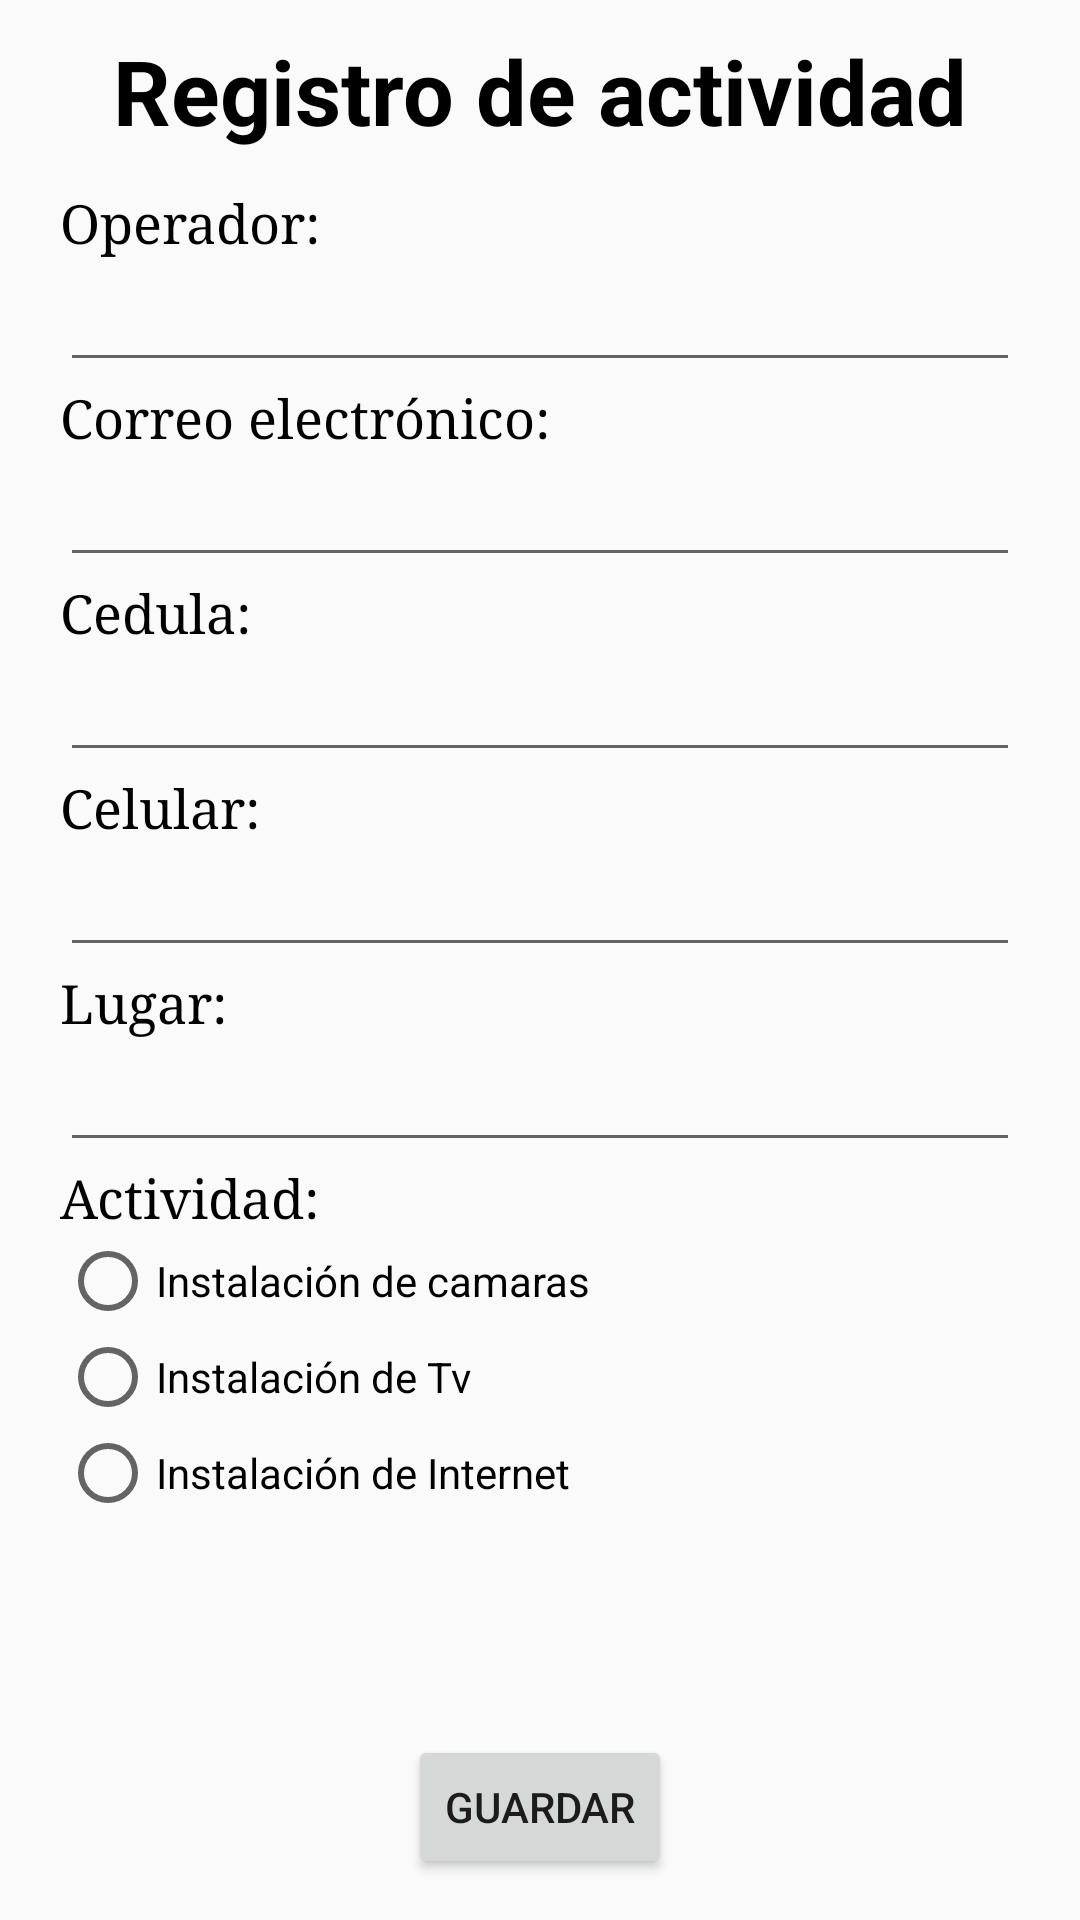

Write the Android layout XML for this screen, with the resource values it uses.
<!-- AndroidManifest.xml: application theme Theme.AppCompat.Light -->
<!-- res/layout/activity_reporte.xml -->
<?xml version="1.0" encoding="utf-8"?>
<androidx.constraintlayout.widget.ConstraintLayout xmlns:android="http://schemas.android.com/apk/res/android"
    xmlns:app="http://schemas.android.com/apk/res-auto"
    xmlns:tools="http://schemas.android.com/tools"
    android:layout_width="match_parent"
    android:layout_height="match_parent"
    tools:context=".Reporte">

    <LinearLayout
        android:layout_width="match_parent"
        android:layout_height="match_parent"
        android:orientation="vertical"
        android:layout_marginTop="10dp"
        android:layout_marginLeft="20dp"
        android:layout_marginRight="20dp">

        <TextView
            android:textColor="@color/colorBlack"
            android:layout_width="wrap_content"
            android:layout_height="wrap_content"
            android:text="Registro de actividad"
            android:layout_gravity="center"
            android:textStyle="bold"
            android:layout_marginBottom="12dp"
            android:textSize="30dp"/>


        <TextView
            android:typeface="serif"
            android:layout_width="match_parent"
            android:layout_height="wrap_content"
            android:text="Operador:"
            android:textColor="@color/colorBlack"
            android:textSize="18dp"/>

        <EditText
            android:inputType="textPersonName"
            android:id="@+id/txtname"
            android:layout_width="match_parent"
            android:layout_height="wrap_content"
            android:ems="10"
            />

        <TextView
            android:typeface="serif"
            android:layout_width="match_parent"
            android:layout_height="wrap_content"
            android:text="Correo electrónico:"
            android:textColor="@color/colorBlack"
            android:textSize="18dp"/>
        <EditText
            android:inputType="textEmailAddress"
            android:id="@+id/txtemail"
            android:layout_width="match_parent"
            android:layout_height="wrap_content"
            />


        <TextView
            android:typeface="serif"
            android:layout_width="match_parent"
            android:layout_height="wrap_content"
            android:text="Cedula:"
            android:textColor="@color/colorBlack"
            android:textSize="18dp"/>

        <EditText
            android:id="@+id/txtcc"
            android:inputType="number"
            android:layout_width="match_parent"
            android:layout_height="wrap_content"
            />

        <TextView
            android:typeface="serif"
            android:layout_width="match_parent"
            android:layout_height="wrap_content"
            android:text="Celular:"
            android:textColor="@color/colorBlack"
            android:textSize="18dp"/>
        <EditText
            android:inputType="number"
            android:id="@+id/txtCelular"
            android:layout_width="match_parent"
            android:layout_height="wrap_content"
            />

        <TextView
            android:typeface="serif"
            android:layout_width="match_parent"
            android:layout_height="wrap_content"
            android:text="Lugar:"
            android:textColor="@color/colorBlack"
            android:textSize="18dp"/>
        <EditText
            android:inputType="textCapSentences"
            android:id="@+id/txtLugar"
            android:layout_width="match_parent"
            android:layout_height="wrap_content"
            />

        <TextView
            android:typeface="serif"
            android:layout_width="match_parent"
            android:layout_height="wrap_content"
            android:text="Actividad:"
            android:textColor="@color/colorBlack"
            android:textSize="18dp"/>
        <RadioGroup
            android:layout_width="wrap_content"
            android:layout_height="wrap_content">

            <RadioButton
                android:id="@+id/rdCamaras"
                android:layout_width="wrap_content"
                android:layout_height="wrap_content"
                android:text="Instalación de camaras"/>
            <RadioButton
                android:id="@+id/rdTV"
                android:layout_width="wrap_content"
                android:layout_height="wrap_content"
                android:text="Instalación de Tv"/>
            <RadioButton
                android:id="@+id/rdInternet"
                android:layout_width="wrap_content"
                android:layout_height="wrap_content"
                android:text="Instalación de Internet"/>

        </RadioGroup>

        <EditText
            android:id="@+id/txvActividad"
            android:layout_width="wrap_content"
            android:layout_height="wrap_content"
            android:hint="Actividadad Seleccionada:"
            android:visibility="invisible"/>

        <Button
            android:id="@+id/btnsavereport"
            android:layout_width="wrap_content"
            android:layout_height="wrap_content"
            android:text="Guardar"
            android:layout_gravity="center"
            android:layout_marginTop="30dp"
            />



    </LinearLayout>

</androidx.constraintlayout.widget.ConstraintLayout>
<!-- resources referenced by this layout -->
<resources>
  <color name="colorBlack">#000000</color>
</resources>
